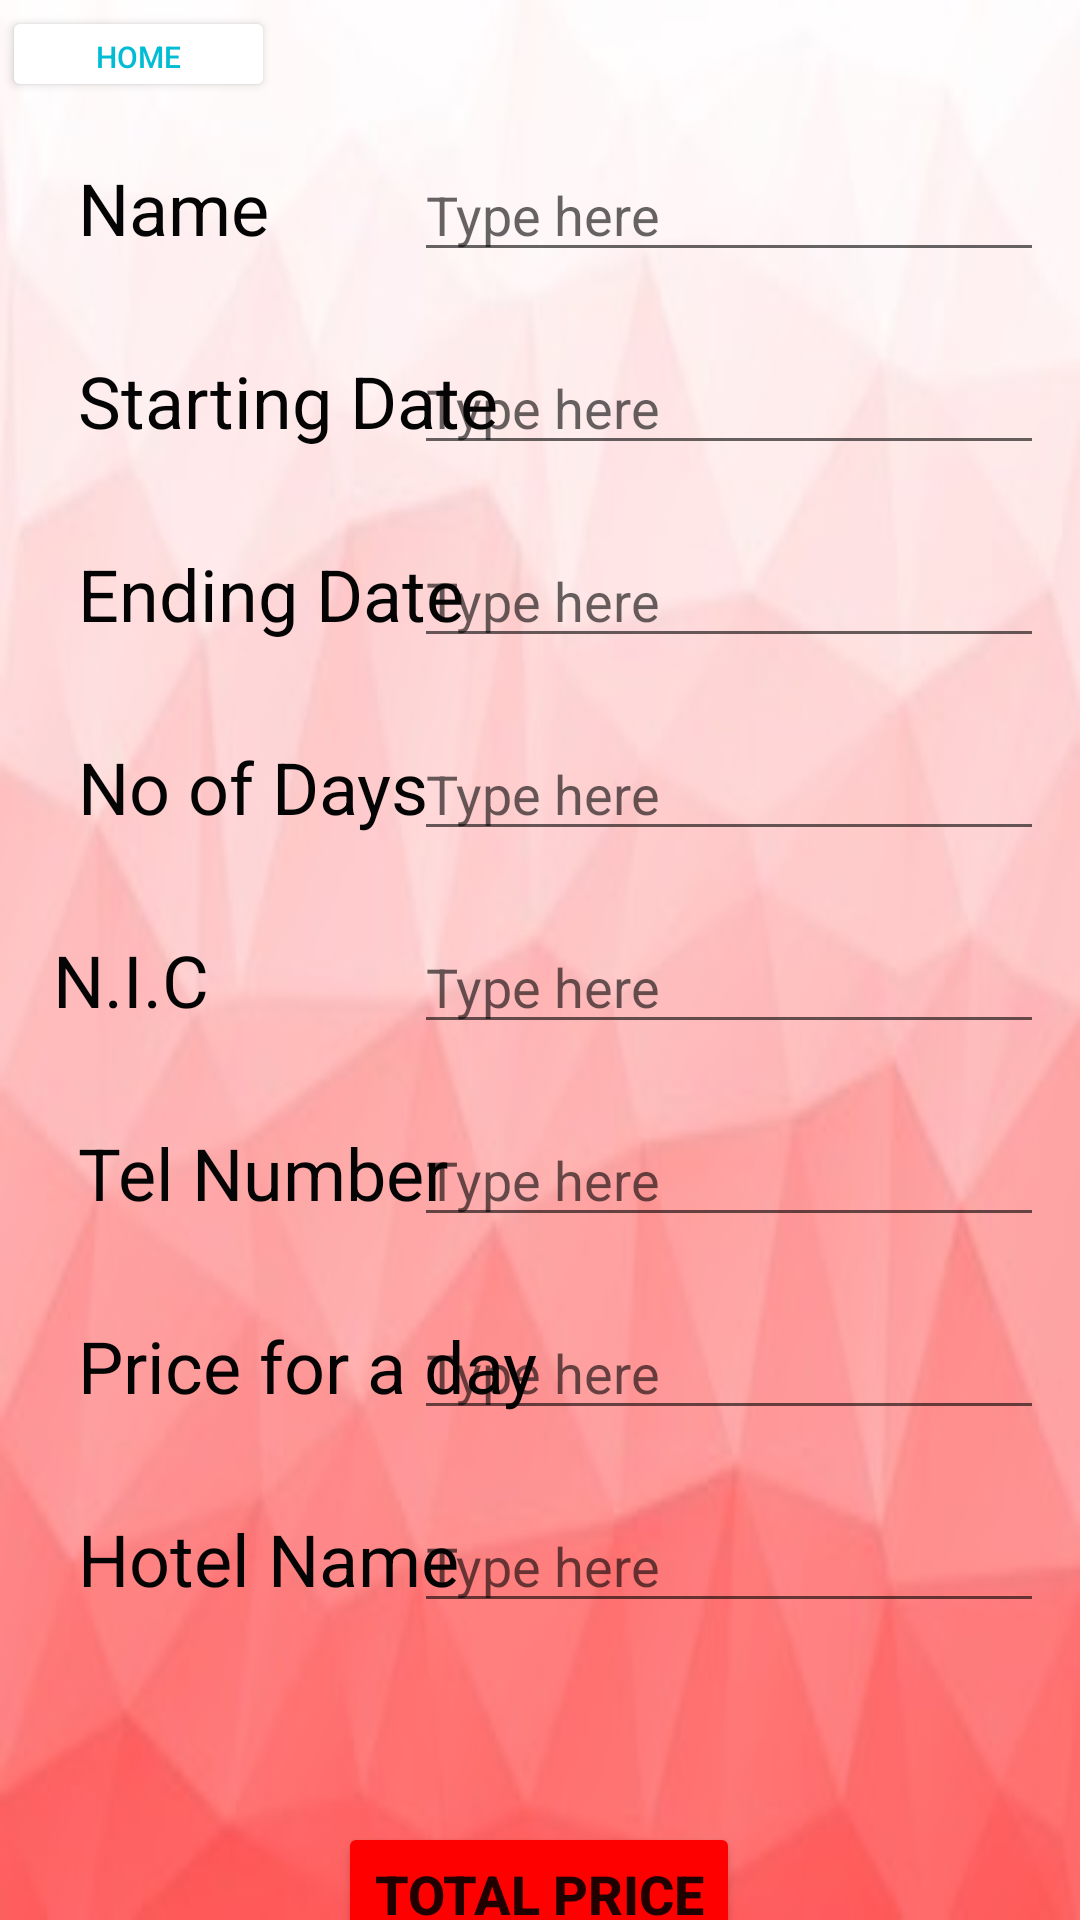

This screen was rendered from an Android layout file. Write that file and the resources it references.
<!-- AndroidManifest.xml: application theme Theme.MAD -->
<!-- res/layout/activity_main2.xml -->
<?xml version="1.0" encoding="utf-8"?>
<androidx.constraintlayout.widget.ConstraintLayout xmlns:android="http://schemas.android.com/apk/res/android"
    xmlns:app="http://schemas.android.com/apk/res-auto"
    xmlns:tools="http://schemas.android.com/tools"
    android:layout_width="match_parent"
    android:layout_height="match_parent"
    android:background="@drawable/background"
    tools:context=".MainActivity2">

    <TextView
        android:id="@+id/textView44"
        android:layout_width="wrap_content"
        android:layout_height="wrap_content"
        android:layout_marginStart="26dp"
        android:layout_marginLeft="26dp"
        android:layout_marginTop="32dp"
        android:text="@string/Th"
        android:textColor="#040404"
        android:textSize="24sp"
        app:layout_constraintStart_toStartOf="parent"
        app:layout_constraintTop_toBottomOf="@+id/textView16" />

    <EditText
        android:id="@+id/editT10"
        android:layout_width="wrap_content"
        android:layout_height="wrap_content"
        android:layout_marginEnd="12dp"
        android:layout_marginRight="12dp"
        android:ems="10"
        android:hint="Type here"
        android:inputType="textPersonName"
        app:layout_constraintBaseline_toBaselineOf="@+id/textView44"
        app:layout_constraintEnd_toEndOf="parent" />

    <TextView
        android:id="@+id/textView16"
        android:layout_width="wrap_content"
        android:layout_height="wrap_content"
        android:layout_marginStart="26dp"
        android:layout_marginLeft="26dp"
        android:layout_marginTop="32dp"
        android:text="@string/Tp"
        android:textColor="#040404"
        android:textSize="24sp"
        app:layout_constraintStart_toStartOf="parent"
        app:layout_constraintTop_toBottomOf="@+id/textView12" />

    <EditText
        android:id="@+id/editT9"
        android:layout_width="wrap_content"
        android:layout_height="wrap_content"
        android:layout_marginEnd="12dp"
        android:layout_marginRight="12dp"
        android:ems="10"
        android:hint="Type here"
        android:inputType="number"
        app:layout_constraintBaseline_toBaselineOf="@+id/textView16"
        app:layout_constraintEnd_toEndOf="parent" />

    <TextView
        android:id="@+id/textView51"
        android:layout_width="wrap_content"
        android:layout_height="wrap_content"
        android:layout_marginStart="26dp"
        android:layout_marginLeft="26dp"
        android:layout_marginTop="19dp"
        android:text="@string/T3"
        android:textColor="#040404"
        android:textSize="24sp"
        app:layout_constraintStart_toStartOf="parent"
        app:layout_constraintTop_toBottomOf="@+id/button6" />

    <EditText
        android:id="@+id/editT3"
        android:layout_width="wrap_content"
        android:layout_height="wrap_content"
        android:layout_marginEnd="12dp"
        android:layout_marginRight="12dp"
        android:ems="10"
        android:hint="Type here"
        android:inputType="date"
        app:layout_constraintBaseline_toBaselineOf="@+id/textView3"
        app:layout_constraintEnd_toEndOf="parent" />

    <TextView
        android:id="@+id/textView35"
        android:layout_width="wrap_content"
        android:layout_height="wrap_content"
        android:layout_marginStart="26dp"
        android:layout_marginLeft="26dp"
        android:layout_marginTop="32dp"
        android:text="@string/T6"
        android:textColor="#040404"
        android:textSize="24sp"
        app:layout_constraintStart_toStartOf="parent"
        app:layout_constraintTop_toBottomOf="@+id/textView3" />

    <EditText
        android:id="@+id/editT2"
        android:layout_width="wrap_content"
        android:layout_height="wrap_content"
        android:layout_marginStart="25dp"
        android:layout_marginLeft="25dp"
        android:layout_marginEnd="12dp"
        android:layout_marginRight="12dp"
        android:ems="10"
        android:hint="Type here"
        android:inputType="date"
        app:layout_constraintBaseline_toBaselineOf="@+id/textView"
        app:layout_constraintEnd_toEndOf="parent"
        app:layout_constraintHorizontal_bias="1.0"
        app:layout_constraintStart_toEndOf="@+id/textView" />

    <EditText
        android:id="@+id/editT5"
        android:layout_width="wrap_content"
        android:layout_height="wrap_content"
        android:layout_marginEnd="12dp"
        android:layout_marginRight="12dp"
        android:ems="10"
        android:hint="Type here"
        android:inputType="textPersonName"
        app:layout_constraintBaseline_toBaselineOf="@+id/textView11"
        app:layout_constraintEnd_toEndOf="parent" />

    <TextView
        android:id="@+id/textView11"
        android:layout_width="wrap_content"
        android:layout_height="wrap_content"
        android:layout_marginStart="26dp"
        android:layout_marginLeft="26dp"
        android:layout_marginTop="32dp"
        android:layout_marginEnd="108dp"
        android:layout_marginRight="108dp"
        android:text="@string/T4"
        android:textColor="#040404"
        android:textSize="24sp"
        app:layout_constraintEnd_toStartOf="@+id/editT5"
        app:layout_constraintHorizontal_bias="0.177"
        app:layout_constraintStart_toStartOf="parent"
        app:layout_constraintTop_toBottomOf="@+id/textView35" />

    <TextView
        android:id="@+id/textView12"
        android:layout_width="wrap_content"
        android:layout_height="wrap_content"
        android:layout_marginStart="26dp"
        android:layout_marginLeft="26dp"
        android:layout_marginTop="32dp"
        android:text="@string/T5"
        android:textColor="#040404"
        android:textSize="24sp"
        app:layout_constraintStart_toStartOf="parent"
        app:layout_constraintTop_toBottomOf="@+id/textView11" />

    <EditText
        android:id="@+id/editT1"
        android:layout_width="wrap_content"
        android:layout_height="wrap_content"
        android:layout_marginEnd="12dp"
        android:layout_marginRight="12dp"
        android:ems="10"
        android:hint="Type here"
        android:inputType="textPersonName"
        app:layout_constraintBaseline_toBaselineOf="@+id/textView51"
        app:layout_constraintEnd_toEndOf="parent" />

    <TextView
        android:id="@+id/textView3"
        android:layout_width="wrap_content"
        android:layout_height="wrap_content"
        android:layout_marginStart="26dp"
        android:layout_marginLeft="26dp"
        android:layout_marginTop="32dp"
        android:text="@string/T2"
        android:textColor="#040404"
        android:textSize="24sp"
        app:layout_constraintStart_toStartOf="parent"
        app:layout_constraintTop_toBottomOf="@+id/textView" />

    <Button
        android:id="@+id/button2"
        android:layout_width="wrap_content"
        android:layout_height="wrap_content"
        android:layout_marginStart="126dp"
        android:layout_marginLeft="126dp"
        android:layout_marginEnd="127dp"
        android:layout_marginRight="127dp"
        android:text="@string/Btn2"
        android:textSize="18sp"
        android:textStyle="bold"
        app:backgroundTint="#FF0000"
        app:layout_constraintEnd_toEndOf="parent"
        app:layout_constraintStart_toStartOf="parent"
        app:layout_constraintTop_toBottomOf="@+id/total" />

    <TextView
        android:id="@+id/textView"
        android:layout_width="wrap_content"
        android:layout_height="wrap_content"
        android:layout_marginStart="26dp"
        android:layout_marginLeft="26dp"
        android:layout_marginTop="32dp"
        android:text="@string/T1"
        android:textColor="#040404"
        android:textSize="24sp"
        app:layout_constraintStart_toStartOf="parent"
        app:layout_constraintTop_toBottomOf="@+id/textView51" />

    <Button
        android:id="@+id/button3"
        android:layout_width="231dp"
        android:layout_height="62dp"
        android:layout_marginStart="91dp"
        android:layout_marginLeft="91dp"
        android:layout_marginTop="1dp"
        android:layout_marginEnd="90dp"
        android:layout_marginRight="90dp"
        android:layout_marginBottom="2dp"
        android:onClick="go2SecondActivity"
        android:text="@string/Btn3"
        android:textColor="#FFFFFF"
        android:textSize="24sp"
        app:backgroundTint="#D60D0D"
        app:layout_constraintBottom_toBottomOf="parent"
        app:layout_constraintEnd_toEndOf="parent"
        app:layout_constraintStart_toStartOf="parent"
        app:layout_constraintTop_toBottomOf="@+id/button2" />

    <Button
        android:id="@+id/button6"
        android:layout_width="91dp"
        android:layout_height="32dp"
        android:layout_marginStart="26dp"
        android:layout_marginLeft="26dp"
        android:layout_marginTop="2dp"
        android:layout_marginEnd="294dp"
        android:layout_marginRight="294dp"
        android:text="Home"
        android:textColor="#00BCD4"
        android:textSize="10sp"
        app:backgroundTint="#FFFFFF"
        app:iconTint="#00BCD4"
        app:layout_constraintEnd_toEndOf="parent"
        app:layout_constraintStart_toStartOf="parent"
        app:layout_constraintTop_toTopOf="parent" />

    <EditText
        android:id="@+id/editT4"
        android:layout_width="wrap_content"
        android:layout_height="wrap_content"
        android:layout_marginEnd="12dp"
        android:layout_marginRight="12dp"
        android:ems="10"
        android:hint="Type here"
        android:inputType="number"
        app:layout_constraintBaseline_toBaselineOf="@+id/textView35"
        app:layout_constraintEnd_toEndOf="parent" />

    <EditText
        android:id="@+id/editT6"
        android:layout_width="wrap_content"
        android:layout_height="wrap_content"
        android:layout_marginEnd="12dp"
        android:layout_marginRight="12dp"
        android:ems="10"
        android:hint="Type here"
        android:inputType="phone"
        app:layout_constraintBaseline_toBaselineOf="@+id/textView12"
        app:layout_constraintEnd_toEndOf="parent" />

    <TextView
        android:id="@+id/total"
        android:layout_width="wrap_content"
        android:layout_height="wrap_content"
        android:layout_marginStart="101dp"
        android:layout_marginLeft="101dp"
        android:layout_marginTop="42dp"
        android:layout_marginEnd="101dp"
        android:layout_marginRight="101dp"
        android:ems="10"
        android:gravity="center"
        android:inputType="textPersonName"
        android:textColor="#000000"
        android:textSize="18sp"
        android:textStyle="bold"
        app:layout_constraintEnd_toEndOf="parent"
        app:layout_constraintStart_toStartOf="parent"
        app:layout_constraintTop_toBottomOf="@+id/editT10" />


</androidx.constraintlayout.widget.ConstraintLayout>
<!-- resources referenced by this layout -->
<resources>
  <!-- drawable background: jpeg bitmap (drawable, 9478 bytes) -->
  <string name="Btn2">Total Price</string>
  <string name="Btn3">Book Now</string>
  <string name="T1">Starting Date</string>
  <string name="T2">Ending Date</string>
  <string name="T3">Name</string>
  <string name="T4">N.I.C</string>
  <string name="T5">Tel Number</string>
  <string name="T6">No of Days</string>
  <string name="Th">Hotel Name</string>
  <string name="Tp">Price for a day</string>
  <style name="Theme.MAD" parent="Theme.MaterialComponents.DayNight.DarkActionBar">
          
          <item name="colorPrimary">@color/purple_500</item>
          <item name="colorPrimaryVariant">@color/purple_700</item>
          <item name="colorOnPrimary">@color/white</item>
          
          <item name="colorSecondary">@color/teal_200</item>
          <item name="colorSecondaryVariant">@color/teal_700</item>
          <item name="colorOnSecondary">@color/black</item>
          
          <item name="android:statusBarColor" tools:targetApi="l">?attr/colorPrimaryVariant</item>
          
      </style>
  <!-- not gathered from this repository: default colours our renderer supplied (Android Studio template values) -->
  <color name="purple_500">#FF6200EE</color>
  <color name="purple_700">#FF3700B3</color>
  <color name="teal_200">#FF03DAC5</color>
  <color name="teal_700">#FF018786</color>
  <color name="black">#FF000000</color>
  <color name="white">#FFFFFFFF</color>
</resources>
